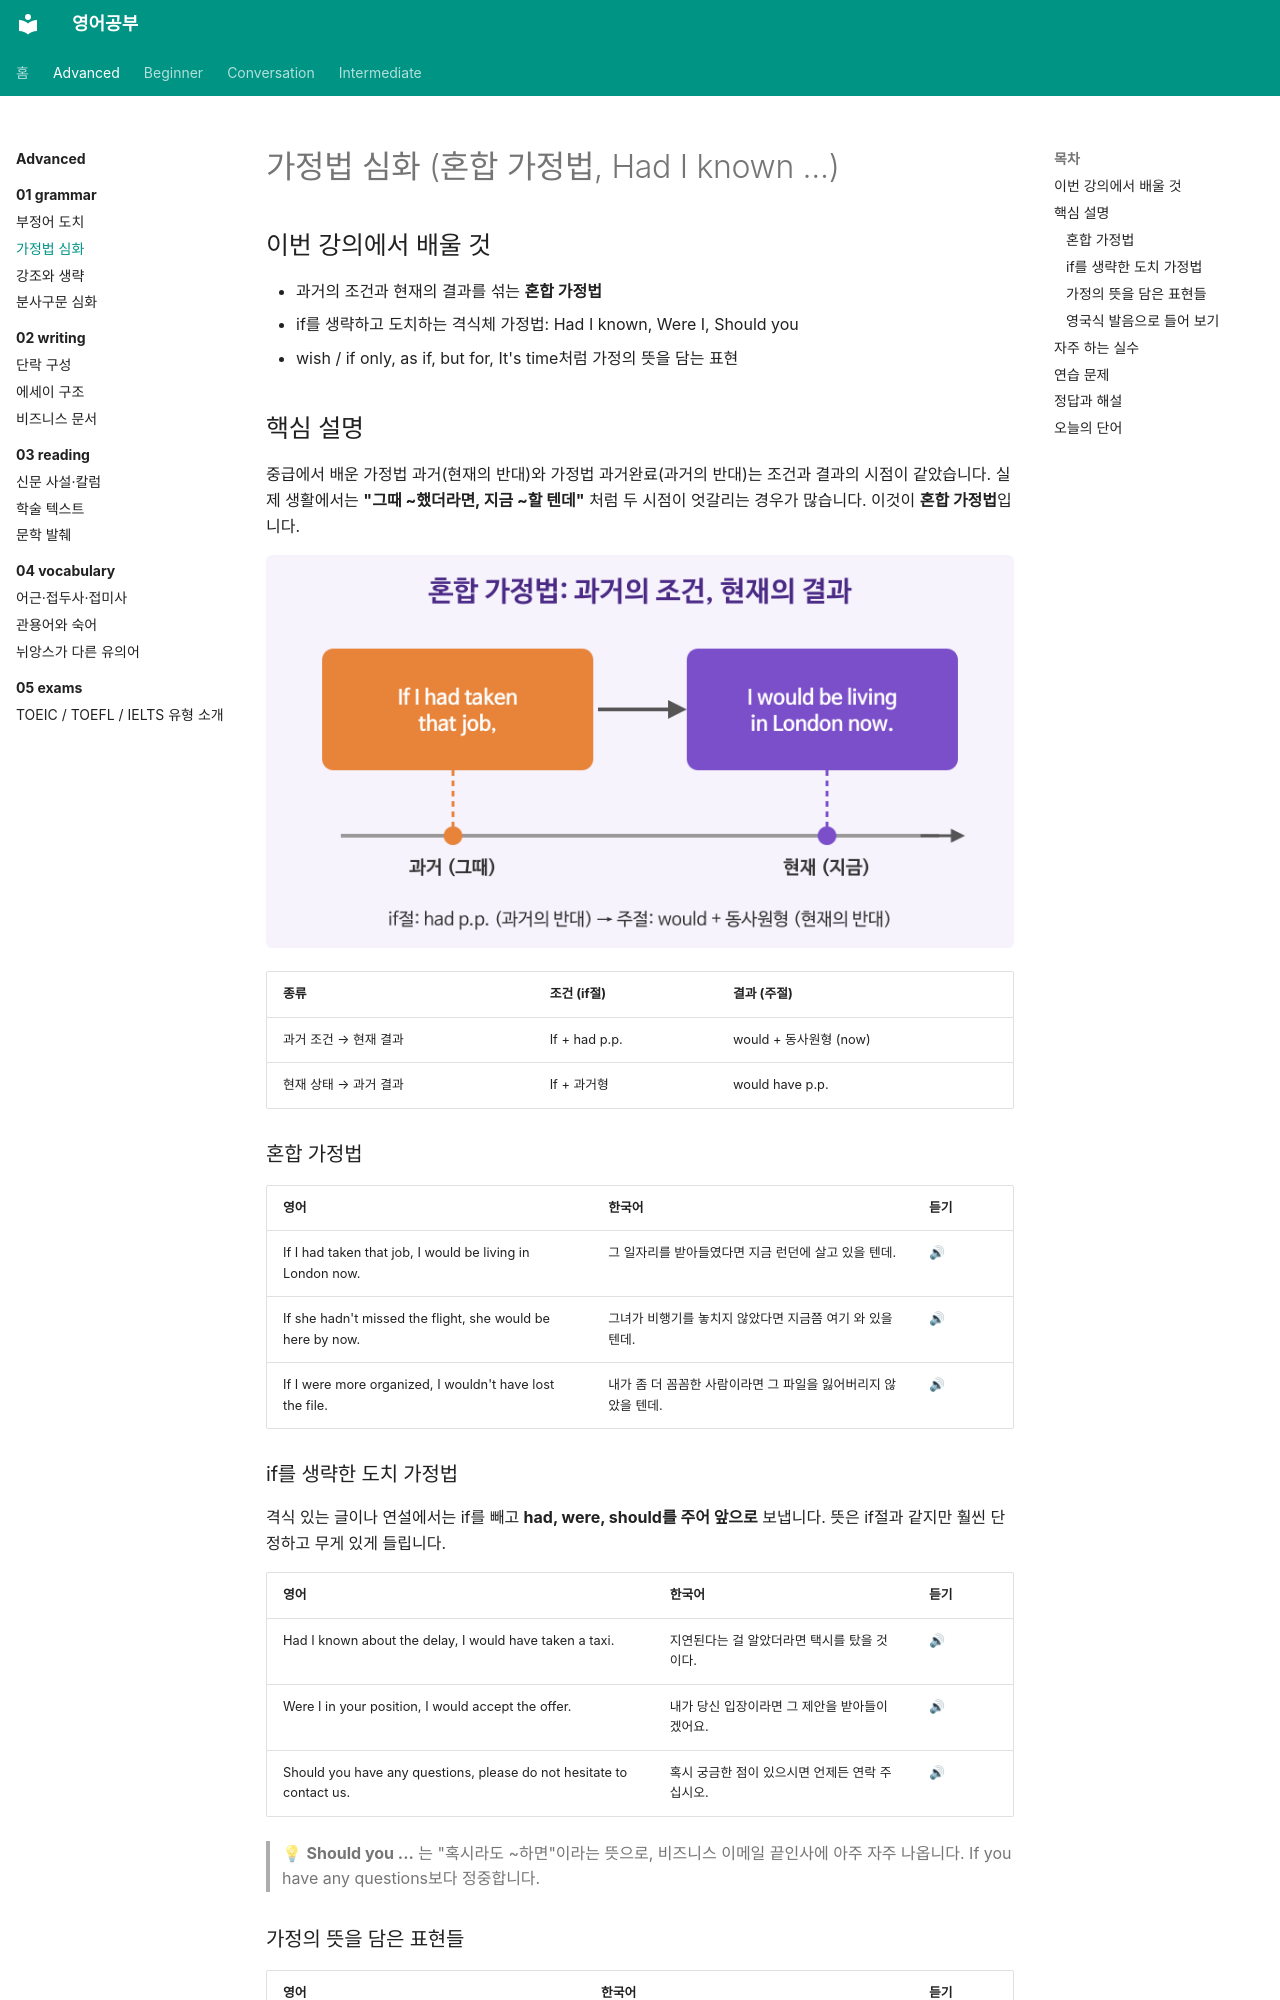

repository: goodhosup/english-study · page: advanced/01-grammar/02-advanced-conditionals/index.html · generator: mkdocs

---
track: advanced
chapter: 1
lesson: 2
title: 가정법 심화
tags: [문법, 가정법, 격식체]
---

# 가정법 심화 (혼합 가정법, Had I known ...)

## 이번 강의에서 배울 것

- 과거의 조건과 현재의 결과를 섞는 **혼합 가정법**
- if를 생략하고 도치하는 격식체 가정법: Had I known, Were I, Should you
- wish / if only, as if, but for, It's time처럼 가정의 뜻을 담는 표현

## 핵심 설명

중급에서 배운 가정법 과거(현재의 반대)와 가정법 과거완료(과거의 반대)는 조건과 결과의 시점이 같았습니다. 실제 생활에서는 **"그때 ~했더라면, 지금 ~할 텐데"** 처럼 두 시점이 엇갈리는 경우가 많습니다. 이것이 **혼합 가정법**입니다.

![과거의 조건과 현재의 결과를 잇는 시간선. If I had taken the job, I would be living in London now](images/02-advanced-conditionals-1.png)

| 종류 | 조건 (if절) | 결과 (주절) |
|---|---|---|
| 과거 조건 → 현재 결과 | If + had p.p. | would + 동사원형 (now) |
| 현재 상태 → 과거 결과 | If + 과거형 | would have p.p. |

### 혼합 가정법

| 영어 | 한국어 | 듣기 |
|---|---|---|
| If I had taken that job, I would be living in London now. | 그 일자리를 받아들였다면 지금 런던에 살고 있을 텐데. | [🔊](audio/02-advanced-conditionals-01.mp3) |
| If she hadn't missed the flight, she would be here by now. | 그녀가 비행기를 놓치지 않았다면 지금쯤 여기 와 있을 텐데. | [🔊](audio/02-advanced-conditionals-02.mp3) |
| If I were more organized, I wouldn't have lost the file. | 내가 좀 더 꼼꼼한 사람이라면 그 파일을 잃어버리지 않았을 텐데. | [🔊](audio/02-advanced-conditionals-03.mp3) |

### if를 생략한 도치 가정법

격식 있는 글이나 연설에서는 if를 빼고 **had, were, should를 주어 앞으로** 보냅니다. 뜻은 if절과 같지만 훨씬 단정하고 무게 있게 들립니다.

| 영어 | 한국어 | 듣기 |
|---|---|---|
| Had I known about the delay, I would have taken a taxi. | 지연된다는 걸 알았더라면 택시를 탔을 것이다. | [🔊](audio/02-advanced-conditionals-04.mp3) |
| Were I in your position, I would accept the offer. | 내가 당신 입장이라면 그 제안을 받아들이겠어요. | [🔊](audio/02-advanced-conditionals-05.mp3) |
| Should you have any questions, please do not hesitate to contact us. | 혹시 궁금한 점이 있으시면 언제든 연락 주십시오. | [🔊](audio/02-advanced-conditionals-06.mp3) |

> 💡 **Should you ...** 는 "혹시라도 ~하면"이라는 뜻으로, 비즈니스 이메일 끝인사에 아주 자주 나옵니다. If you have any questions보다 정중합니다.
